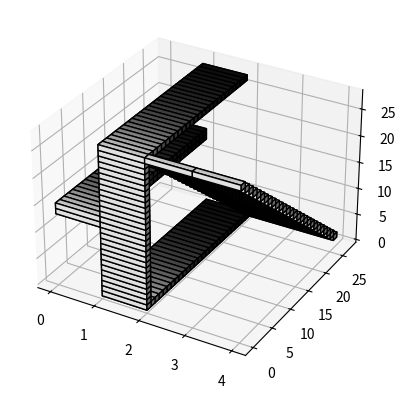
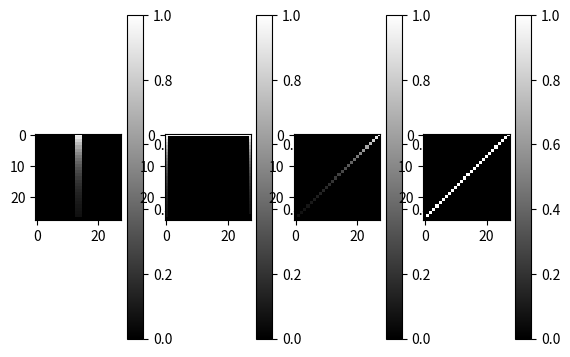
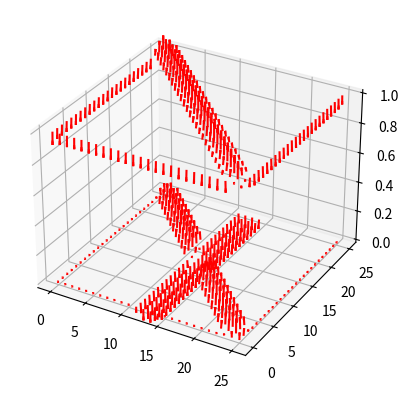
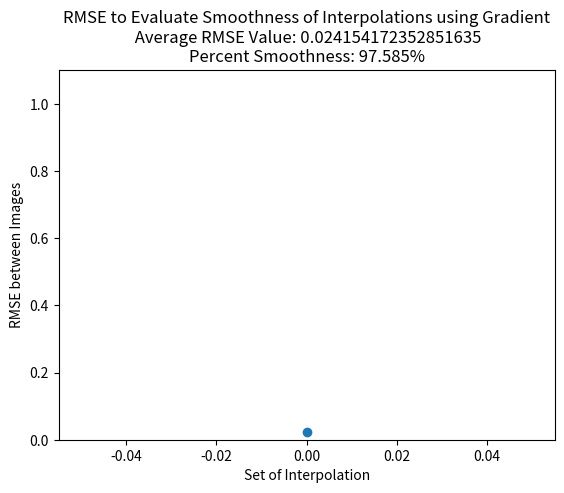
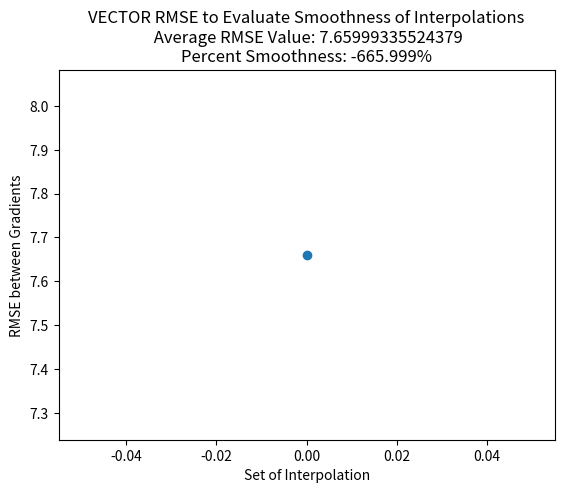

These charts were generated, in order, by the following Python code:
import random
import numpy as np
from numpy import newaxis
import matplotlib.pyplot as plt
import math
import scipy
from scipy import signal
from mpl_toolkits.mplot3d import Axes3D


image_size = 28
pixel_step_change = 2  # the number of pixels that will be added in between each step

zeros = np.zeros((image_size, image_size))
ones = np.ones((image_size, image_size))


########################################################################################################################
# Euclidean Distance between two images in interpolation
def euclidean(matrix1, matrix2):
    matrix1 = np.reshape(matrix1, (1, np.shape(matrix1)[0] ** 2))
    matrix2 = np.reshape(matrix2, (1, np.shape(matrix2)[0] ** 2))
    euclidean_distance = np.linalg.norm(matrix1-matrix2)
    return euclidean_distance


def euclidean_plot(tuple_interpolations, num_interp):
    avg_euclidean = []
    for i in range(num_interp-1):
        euclidean_distance = euclidean(tuple_interpolations[i], tuple_interpolations[i+1])
        avg_euclidean.append(euclidean_distance)
        plt.scatter(i, euclidean_distance)

    plt.xlabel("Set of Interpolation")
    plt.ylabel("Euclidean Distance between Images")
    plt.title("Euclidean Distance to Evaluate Smoothness of Interpolations \nAverage Euclidean Value: " + str(np.average(avg_euclidean)))
    plt.ylim(0,)
    plt.show()


########################################################################################################################
# RMSE

def RMSE(matrix1, matrix2):
    matrix1 = np.reshape(matrix1, (1, np.shape(matrix1)[0] ** 2))
    matrix2 = np.reshape(matrix2, (1, np.shape(matrix2)[0] ** 2))
    RMSE = np.linalg.norm(matrix1 - matrix2) / np.sqrt(np.shape(matrix1)[1])
    return RMSE


def RMSE_vector(vector1, vector2):
    matrix1, matrix2, matrix3 = vector1
    matrix4, matrix5, matrix6 = vector2
    matrix1 = np.reshape(matrix1, (1, np.shape(matrix1)[0] ** 2))
    matrix2 = np.reshape(matrix2, (1, np.shape(matrix2)[0] ** 2))
    matrix3 = np.reshape(matrix3, (1, np.shape(matrix3)[0] ** 2))
    matrix4 = np.reshape(matrix4, (1, np.shape(matrix4)[0] ** 2))
    matrix5 = np.reshape(matrix5, (1, np.shape(matrix5)[0] ** 2))
    matrix6 = np.reshape(matrix6, (1, np.shape(matrix6)[0] ** 2))

    RMSE = np.sqrt((np.sum(np.square(np.subtract(matrix1, matrix4))) + np.sum(np.square(np.subtract(matrix2, matrix5))) + np.sum(np.square(np.subtract(matrix3, matrix6)))) / (3*np.sqrt(np.shape(matrix1)[1])))

    return RMSE


def RMSE_plot(tuple_interpolations, num_interp):
    avg_coeff_det = []
    for i in range(num_interp-1):
        coeff_det = RMSE(tuple_interpolations[i], tuple_interpolations[i + 1])
        avg_coeff_det.append(coeff_det)
        plt.scatter(i, coeff_det)

    plt.xlabel("Set of Interpolation")
    plt.ylabel("RMSE between Images")
    plt.title("RMSE to Evaluate Smoothness of Interpolations using Gradient\n Average RMSE Value: "
              + str(np.average(avg_coeff_det)) + "\nPercent Smoothness: " + str(round(100 - (np.average(avg_coeff_det)*100), 3)) + "%")
    plt.ylim(0, 1.1)
    plt.show()

def vector_RMSE_plot(gradient_vectors, num_interp):
    avg_coeff_det = []
    for i in range(num_interp-3):
        coeff_det = RMSE_vector(gradient_vectors[:, i], gradient_vectors[:, i + 1])
        avg_coeff_det.append(coeff_det)
        plt.scatter(i, coeff_det)

    plt.xlabel("Set of Interpolation")
    plt.ylabel("RMSE between Gradients")
    plt.title("VECTOR RMSE to Evaluate Smoothness of Interpolations\n Average RMSE Value: "
              + str(np.average(avg_coeff_det)) + "\nPercent Smoothness: " + str(round(100 - (np.average(avg_coeff_det)*100), 3)) + "%")
    # plt.ylim(0, 1.1)
    plt.show()
########################################################################################################################
# Step functions that output a tuple with arrays of step-wise transitions
def forward_slash_step(image_size, pixel_step_change):
    B = []
    A = np.zeros((int(image_size), int(image_size)))  # Initializes A matrix with 0 values
    for i in range(image_size):
        for j in range(image_size):
            if i == (image_size-1)-j:
                A[i][j] = 1
                if (i % pixel_step_change) == 0:
                    B.append(A.copy())
    return B


def forward_slash_step_density(image_size, pixel_step_change):
    B = []
    A = np.zeros((int(image_size), int(image_size)))  # Initializes A matrix with 0 values
    for i in range(image_size):
        for j in range(image_size):
            if i == (image_size-1)-j:
                A[i][j] = 1 * (0.9 ** i)
                if (i % pixel_step_change) == 0:
                    B.append(A.copy())
    return B


def hot_dog_array_step(image_size, pixel_step_change):
    # Places pixels down the vertical axis to split the box
    B = []
    A = np.zeros((int(image_size), int(image_size)))  # Initializes A matrix with 0 values
    for i in range(image_size):
        for j in range(image_size):
            if j == math.floor((image_size - 1) / 2) or j == math.ceil((image_size - 1) / 2):
                A[i][j] = 1
                if (i % pixel_step_change or j % pixel_step_change) == 0:
                    B.append(A.copy())
    return B


def hot_dog_array_step_density(image_size, pixel_step_change):
    # Places pixels down the vertical axis to split the box
    B = []
    A = np.zeros((int(image_size), int(image_size)))  # Initializes A matrix with 0 values
    for i in range(image_size):
        for j in range(image_size):
            if j == math.floor((image_size - 1) / 2) or j == math.ceil((image_size - 1) / 2):
                A[i][j] = 1 * (0.9 ** i)
                if (i % pixel_step_change or j % pixel_step_change) == 0:
                    B.append(A.copy())
    return B


def basic_box_array_step_gradient(image_size, pixel_step_change):
    B = []
    A = np.zeros((int(image_size), int(image_size)))  # Initializes A matrix with 0 values
    # Creates the outside edges of the box
    for i in range(image_size):
        for j in range(image_size):
            if i == 0 or j == 0 or i == image_size - 1 or j == image_size - 1:
                A[i][j] = 1 * (0.9 ** i)
                if (i % pixel_step_change or j % pixel_step_change) == 0:
                    B.append(A.copy())
    return B


########################################################################################################################
hot_dog = hot_dog_array_step_density(image_size, pixel_step_change)[-1]  # The function used to create the steps
basic_box = basic_box_array_step_gradient(image_size, pixel_step_change) [-1]
forward_slash = forward_slash_step_density(image_size, pixel_step_change)[-1]
forward_slash_step = forward_slash_step(image_size, pixel_step_change)[-1]
gradient_test = np.array([hot_dog, basic_box, forward_slash, forward_slash_step])

# gradient_test = np.array(gradient_test)
'''
num_interps =1
fig = plt.figure()
ax = fig.gca(projection='3d')

array = []
for y in range(image_size):
    row = []
    for x in range(image_size):
        for z in range(num_interps):
            row.append([x, y, z])
    array.append(row)


ax.voxels(np.array(array), edgecolor="k")
'''
# Set the figure size
# plt.rcParams["figure.figsize"] = [7.50, 3.50]
# plt.rcParams["figure.autolayout"] = True

# Random data points between 0 and 1
print(gradient_test[0].shape)
print(gradient_test.shape)
# Create a new figure
fig = plt.figure()

# Axis with 3D projection
ax = fig.add_subplot(projection='3d')

# Plot the voxels
cmap = plt.get_cmap("gray")
ax.voxels(gradient_test, edgecolor="k", facecolors=cmap(gradient_test))  # , cmap='gray'

# Display the plot
plt.show()


########################################################################################################################
def gradient_2D(array, filter="gradient"):
    plt.subplot(1, 4, 1), plt.imshow(array, cmap='gray', vmin=0, vmax=1)
    plt.colorbar()

    roberts_cross_x = np.array([[1, 0], [0,
                                         -1]])  # Uses diagonally adjacent pixel to compute the gradient, so it will not necessarily come out correct
    roberts_cross_y = np.array([[0, 1], [-1, 0]])

    gradient_x = np.array([[1, -1], [1, -1]])
    gradient_y = np.array([[-1, -1], [1, 1]])

    perwitt_x = np.array([[1, 0, -1], [1, 0, -1], [1, 0, -1]])
    perwitt_y = np.array([[-1, -1, -1], [0, 0, 0], [1, 1, 1]])

    sobel_x = np.array([[1, 0, -1], [2, 0, -2], [1, 0, -1]])
    sobel_y = np.array([[-1, -2, -1], [0, 0, 0], [1, 2, 1]])

    if filter == "roberts":
        filter_x = roberts_cross_x
        filter_y = roberts_cross_y
    elif filter == "perwitt":
        filter_x = perwitt_x
        filter_y = perwitt_y
    elif filter == "sobel":
        filter_x = sobel_x
        filter_y = sobel_y
    else:
        filter_x = gradient_x
        filter_y = gradient_y

    G_x = scipy.signal.convolve2d(array.copy(), filter_x, 'valid')
    G_y = scipy.signal.convolve2d(array.copy(), filter_y, 'valid')

    # G_x = ndimage.convolve(gradient_test, gradient_x) #Working, but produces image of same size
    # G_y = ndimage.convolve(gradient_test, gradient_y) #Working, but produces image of same size

    gradient_size = len(G_x)

    gradient_zeros = np.zeros((gradient_size, gradient_size))
    gradient_ones = np.ones((gradient_size, gradient_size))

    x = np.arange(0, gradient_size, 1)
    y = np.arange(0, gradient_size, 1)
    x, y = np.meshgrid(x, y)

    gradient_magnitude = np.sqrt(np.square(G_x) + np.square(G_y))

    # normx = np.linalg.norm(G_x.copy())  # Used to show an even distribution of arrows
    # normy = np.linalg.norm(G_y.copy()) # Should we normalize our gradients?
    # unit_x = G_x / normx
    # unit_y = G_y / normy

    plt.subplot(1, 4, 2), plt.quiver(x, y, G_x, gradient_zeros, units='xy', scale=1, color='red'), plt.imshow(
        gradient_ones, origin='upper', cmap='gray', vmin=0, vmax=1)
    plt.title("Gradient in x Direction")
    plt.colorbar()

    plt.subplot(1, 4, 3), plt.quiver(x, y, gradient_zeros, G_y, units='xy', scale=1, color='red'), plt.imshow(
        gradient_ones, origin='upper', cmap='gray', vmin=0, vmax=1)
    plt.title("Gradient in y Direction")
    plt.colorbar()

    plt.subplot(1, 4, 4), plt.quiver(x, y, G_x, G_y, units='xy', scale=1, color='red'), plt.imshow(gradient_ones,
                                                                                                   origin='upper',
                                                                                                   cmap='gray', vmin=0,
                                                                                                   vmax=1)
    plt.title("Gradients Calculated with " + filter + " filter")
    plt.gca().set_aspect('equal')
    plt.show()

    return G_x, G_y

'''
# Test gradient_2D
gradient_2D(gradient_test[0])
'''


def gradient_3D(array_1, array_2, array_3, filter="sobel"):  # Will determine the gradient between 3 2-dimensional arrays, creating a 3-dimensional gradient
    array = [array_1, array_2, array_3]
    filter_size = len(array_1)-2
    G_x = np.zeros((filter_size, filter_size))
    G_y = np.zeros((filter_size, filter_size))
    G_z = np.zeros((filter_size, filter_size))
    for i in range(0, 3):
        '''
        #USE WHEN MORE FILTERS AVAILABLE
        roberts_cross_x = np.array([[1, 0], [0,
                                             -1]])  # Uses diagonally adjacent pixel to compute the gradient, so it will not necessarily come out correct
        roberts_cross_y = np.array([[0, 1], [-1, 0]])
    
        gradient_x = np.array([[1, -1], [1, -1]])
        gradient_y = np.array([[-1, -1], [1, 1]])
    
        perwitt_x = np.array([[1, 0, -1], [1, 0, -1], [1, 0, -1]])
        perwitt_y = np.array([[-1, -1, -1], [0, 0, 0], [1, 1, 1]])
        if filter == "roberts":
            filter_x = roberts_cross_x
            filter_y = roberts_cross_y
        elif filter == "perwitt":
            filter_x = perwitt_x
            filter_y = perwitt_y
        elif filter == "sobel":
            filter_x = sobel_x
            filter_y = sobel_y
        else:
            filter_x = gradient_x
            filter_y = gradient_y
        '''
        sobel_x = np.array([[[-1, 0, 1], [-2, 0, 2], [-1, 0, 1]], [[-2, 0, 2], [-4, 0, 4], [-2, 0, 2]], [[-1, 0, 1], [-2, 0, 2], [-1, 0, 1]]])
        sobel_y = np.array([[[-1, -2, -1], [0, 0, 0], [1, 2, 1]], [[-2, -4, -2], [0, 0, 0], [2, 4, 2]], [[-1, -2, -1], [0, 0, 0], [1, 2, 1]]])
        sobel_z = np.array([[[-1, -2, -1], [-2, -4, -2], [-1, -2, -1]], [[0, 0, 0], [0, 0, 0], [0, 0, 0]], [[1, 2, 1], [2, 4, 2], [1, 2, 1]]])

        filter_x = sobel_x[i]
        filter_y = sobel_y[i]
        filter_z = sobel_z[i]

        G_x += scipy.signal.convolve2d(array[i].copy(), filter_x[::-1, ::-1], 'valid')  # Have to reverse the kernel with [::-1, ::-1]
        G_y += scipy.signal.convolve2d(array[i].copy(), filter_y[::-1, ::-1], 'valid')
        G_z += scipy.signal.convolve2d(array[i].copy(), filter_z[::-1, ::-1], 'valid')

    G = np.sqrt(np.square(G_x) + np.square(G_y) + np.square(G_z))  # Gradient magnitude calculation


    return G, G_x, G_y, G_z


'''
# Test gradient_3D
array_1 = [[0,0,0], [0,0,0], [0,0,1]]
array_2 = [[0,0,0], [0,0,1], [0,1,1]]
array_3 = [[0,0,1], [0,1,1], [1,1,1]]

G, G_x, G_y, G_z = gradient_3D(array_1, array_2, array_3)
'''


def smoothness(interpolations):
    num_interp = len(interpolations)

    for i in range(0, num_interp):
        plt.subplot(1, num_interp, i+1), plt.imshow(interpolations[i], cmap='gray', vmin=0, vmax=1)
        plt.colorbar()
    print("num interps")
    print(num_interp)
    G = []
    G_x = []
    G_y = []
    G_z = []
    gradient_size = len(interpolations[0]) - 2
    print("gradient size")
    print(gradient_size)
    x = np.arange(0, gradient_size, 1)
    y = np.arange(0, gradient_size, 1)
    z = np.arange(0, num_interp - 2, 1)
    x, y, z = np.meshgrid(x, y, z)
    for i in range(num_interp - 2):
        gradients = gradient_3D(interpolations[i], interpolations[i+1], interpolations[i+2])
        G.append(gradients[0])
        G_x.append(gradients[1])
        G_y.append(gradients[2])
        G_z.append(gradients[3])
    G_x_stack = G_x[0]
    G_y_stack = G_y[0]
    G_z_stack = G_z[0]
    for j in range(1, len(G_x)):
        G_x_stack = np.dstack((G_x_stack, G_x[j]))
        G_y_stack = np.dstack((G_y_stack, G_y[j]))
        G_z_stack = np.dstack((G_z_stack, G_z[j]))
    # G_x = np.dstack((G_x[0], G_x[1]))
    gradient_vectors = np.array((G_x, G_y, G_z))

    print("Gradient vectors")
    print(np.shape(gradient_vectors))
    print(np.shape(gradient_vectors[:, 0]))
    print(gradient_vectors[:, 0])
    print("gx")
    print(G_x[0])
    print("gz")
    print(G_z[0])
    ax = plt.figure().add_subplot(projection='3d')
    ax.quiver(x, y, z, G_x_stack, G_y_stack, G_z_stack , color='red', length=0.1, normalize=True)
    plt.show()

    norm_G = G / np.linalg.norm(G.copy())


    RMSE_plot(norm_G, len(norm_G))
    vector_RMSE_plot(gradient_vectors, num_interp)
    return


smoothness(gradient_test)


'''
# DEBUG USE TO PLOT SMOOTHNESS TESTS
tuple_test = basic_box_array_step_gradient(image_size, pixel_step_change)  # The function used to create the steps
# tuple_test = hot_dog_array_step(image_size, pixel_step_change)
# print((tuple_test[0] == tuple_test[1]))
print(np.shape(tuple_test))
plt.matshow(tuple_test[0])
plt.show()


num_interp = np.shape(tuple_test)[0]
plot_rows = 1
plot_columns = num_interp


for i in range(1, num_interp+1):
    plt.subplot(plot_rows, plot_columns, i), plt.imshow(tuple_test[i-1], cmap='gray', vmin=0, vmax=1)
    plt.title(i)
    plt.axis('off')
plt.show()

RMSE_plot(tuple_test, num_interp)
euclidean_plot(tuple_test, num_interp)
'''
